Run: headless pygame with SDL's dummy video driver; simulated clock (each Clock.tick advances the game by its frame time, no real sleeping); random seed 0; keys injected as events and as key.get_pressed() state; no mouse input; restart key R tapped at the start of phases 3 and 4.
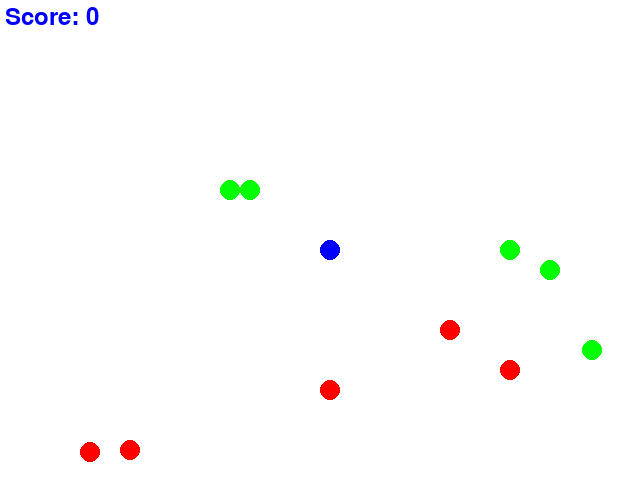
Frame 1 of 4 · flips 1–60 · no input
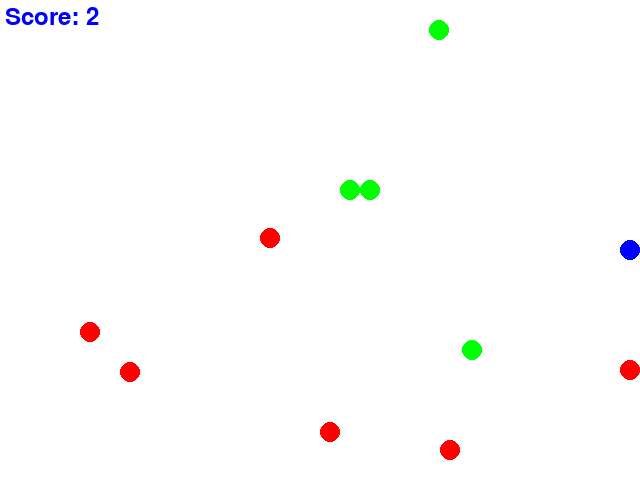
Frame 2 of 4 · flips 61–180 · tapped SPACE, RETURN · held RIGHT (→), D
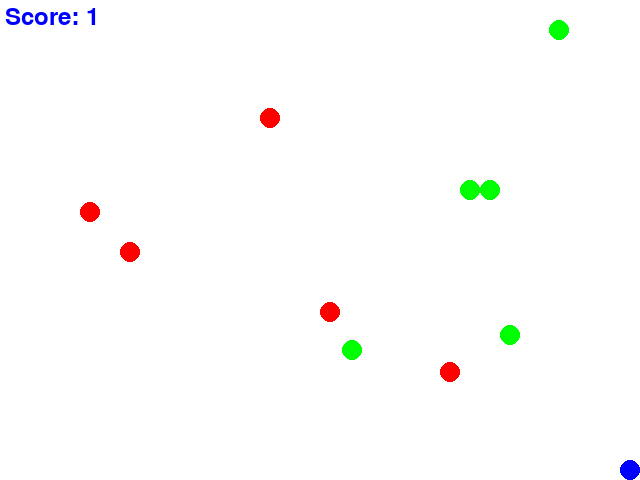
Frame 3 of 4 · flips 181–300 · tapped R · held DOWN (↓), S
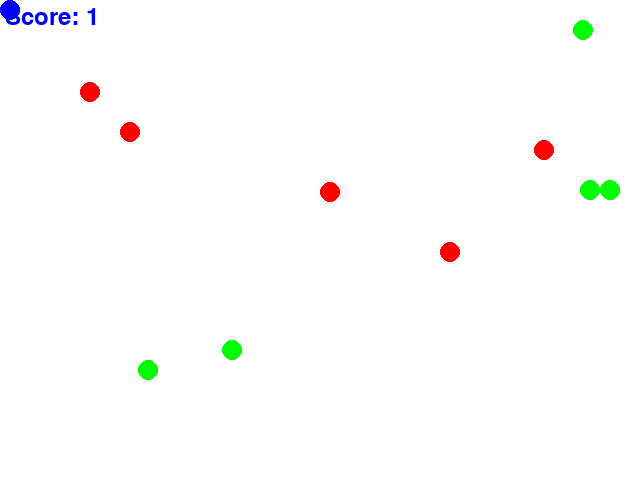
Frame 4 of 4 · flips 301–420 · tapped R · held LEFT (←), A, UP (↑), W

The pygame program that drew these frames:

import pygame
import sys
import random

WIDTH, HEIGHT = 640, 480
GRID_SIZE = 20
GRID_WIDTH = WIDTH // GRID_SIZE
GRID_HEIGHT = HEIGHT // GRID_SIZE
FPS = 60
CIRCLE_RADIUS = 10

BLUE = (0, 0, 255)
WHITE = (255, 255, 255)
RED = (255, 0, 0)
GREEN = (0, 255, 0)


class Game:
    def __init__(self):
        pygame.init()
        self.screen = pygame.display.set_mode((WIDTH, HEIGHT))
        pygame.display.set_caption("WaterWorld Game")
        self.clock = pygame.time.Clock()
        self.game_over = False
        self.score = 0
        self.circles = pygame.sprite.Group()
        self.agent = pygame.sprite.GroupSingle(Agent())
        self.spawn_initial_circles()

    def spawn_initial_circles(self):
        total_circles = 5
        self.green_circles = total_circles
        for _ in range(total_circles):
            self.spawn_circle(GREEN)
            self.spawn_circle(RED)

    def spawn_circle(self, color):
        valid_position = False
        while not valid_position:
            pos_x = random.randint(0, GRID_WIDTH - 1) * GRID_SIZE
            pos_y = random.randint(0, GRID_HEIGHT - 1) * GRID_SIZE
            new_circle = Circle(color)
            new_circle.rect.topleft = (pos_x, pos_y)
            if not pygame.sprite.spritecollideany(new_circle, self.circles):
                self.circles.add(new_circle)
                valid_position = True

    def update_circles(self):
        for circle in self.circles:
            if pygame.sprite.collide_circle(circle, self.agent.sprite):
                if circle.color == GREEN:
                    self.score += 1
                    self.green_circles -= 1
                else:
                    self.score -= 1
                circle.reset()
        if self.green_circles == 0:
            self.game_over = True

    def reset_game(self):
        self.game_over = False
        self.score = 0
        self.agent.sprite.reset()
        self.circles.empty()
        self.spawn_initial_circles()

    def handle_events(self, event):
        if event.type == pygame.QUIT:
            return False
        if event.type == pygame.KEYDOWN:
            if event.key == pygame.K_r and self.game_over:
                self.reset_game()
        return True

    def render_game(self):
        self.screen.fill(WHITE)
        self.agent.draw(self.screen)
        self.circles.draw(self.screen)
        self.show_score()
        if self.game_over:
            self.show_message("Game Over!", size=48)
        pygame.display.flip()

    def show_message(self, message, size=36):
        font = pygame.font.Font(None, size)
        text = font.render(message, True, BLUE)
        text_rect = text.get_rect(center=(WIDTH // 2, HEIGHT // 2))
        self.screen.blit(text, text_rect)

    def show_score(self):
        font = pygame.font.Font(None, 36)
        score_text = font.render("Score: {}".format(self.score), True, BLUE)
        self.screen.blit(score_text, (5, 5))

    def run(self, event):
        self.clock.tick(FPS)
        self.handle_events(event)
        if not self.game_over:
            self.agent.sprite.move(pygame.key.get_pressed())
            self.circles.update()
            self.update_circles()
        self.render_game()
        return True


class Agent(pygame.sprite.Sprite):
    def __init__(self):
        super().__init__()
        self.image = pygame.Surface(
            (CIRCLE_RADIUS * 2, CIRCLE_RADIUS * 2), pygame.SRCALPHA
        )
        pygame.draw.circle(
            self.image, BLUE, (CIRCLE_RADIUS, CIRCLE_RADIUS), CIRCLE_RADIUS
        )
        self.rect = self.image.get_rect()
        self.rect.topleft = (GRID_WIDTH // 2 * GRID_SIZE, GRID_HEIGHT // 2 * GRID_SIZE)

    def reset(self):
        self.rect.topleft = (GRID_WIDTH // 2 * GRID_SIZE, GRID_HEIGHT // 2 * GRID_SIZE)

    def move(self, direction):
        x, y = self.rect.topleft
        if direction[pygame.K_UP]:
            y -= GRID_SIZE
        if direction[pygame.K_DOWN]:
            y += GRID_SIZE
        if direction[pygame.K_LEFT]:
            x -= GRID_SIZE
        if direction[pygame.K_RIGHT]:
            x += GRID_SIZE
        self.rect.topleft = max(0, min(x, WIDTH - self.rect.width)), max(0, min(y, HEIGHT - self.rect.height))

    def update(self):
        pass


class Circle(pygame.sprite.Sprite):
    def __init__(self, color):
        super().__init__()
        self.color = color
        self.image = pygame.Surface(
            (CIRCLE_RADIUS * 2, CIRCLE_RADIUS * 2), pygame.SRCALPHA
        )
        pygame.draw.circle(
            self.image, color, (CIRCLE_RADIUS, CIRCLE_RADIUS), CIRCLE_RADIUS
        )
        self.rect = self.image.get_rect()
        self.direction = random.choice([(1, 0), (-1, 0), (0, 1), (0, -1)])
        self.move_smoothly()

    def reset(self):
        self.rect.topleft = (random.randint(0, GRID_WIDTH - 1) * GRID_SIZE,
                             random.randint(0, GRID_HEIGHT - 1) * GRID_SIZE)
        self.color = GREEN if random.choice([True, False]) else RED
        self.image.fill(pygame.SRCALPHA)
        pygame.draw.circle(
            self.image, self.color, (CIRCLE_RADIUS, CIRCLE_RADIUS), CIRCLE_RADIUS
        )
        self.direction = random.choice([(1, 0), (-1, 0), (0, 1), (0, -1)])

    def update(self):
        self.move_smoothly()

    def move_smoothly(self):
        x, y = self.rect.topleft
        dir_x, dir_y = self.direction
        x += dir_x
        y += dir_y
        if x < 0 or x > WIDTH - self.rect.width:
            dir_x *= -1
        if y < 0 or y > HEIGHT - self.rect.height:
            dir_y *= -1
        self.direction = (dir_x, dir_y)
        self.rect.topleft = (x, y)

if __name__ == "__main__":
    game = Game()
    pygame.init()
    running = True
    while running:
        event = pygame.event.poll()
        running = game.run(event)
    pygame.quit()
